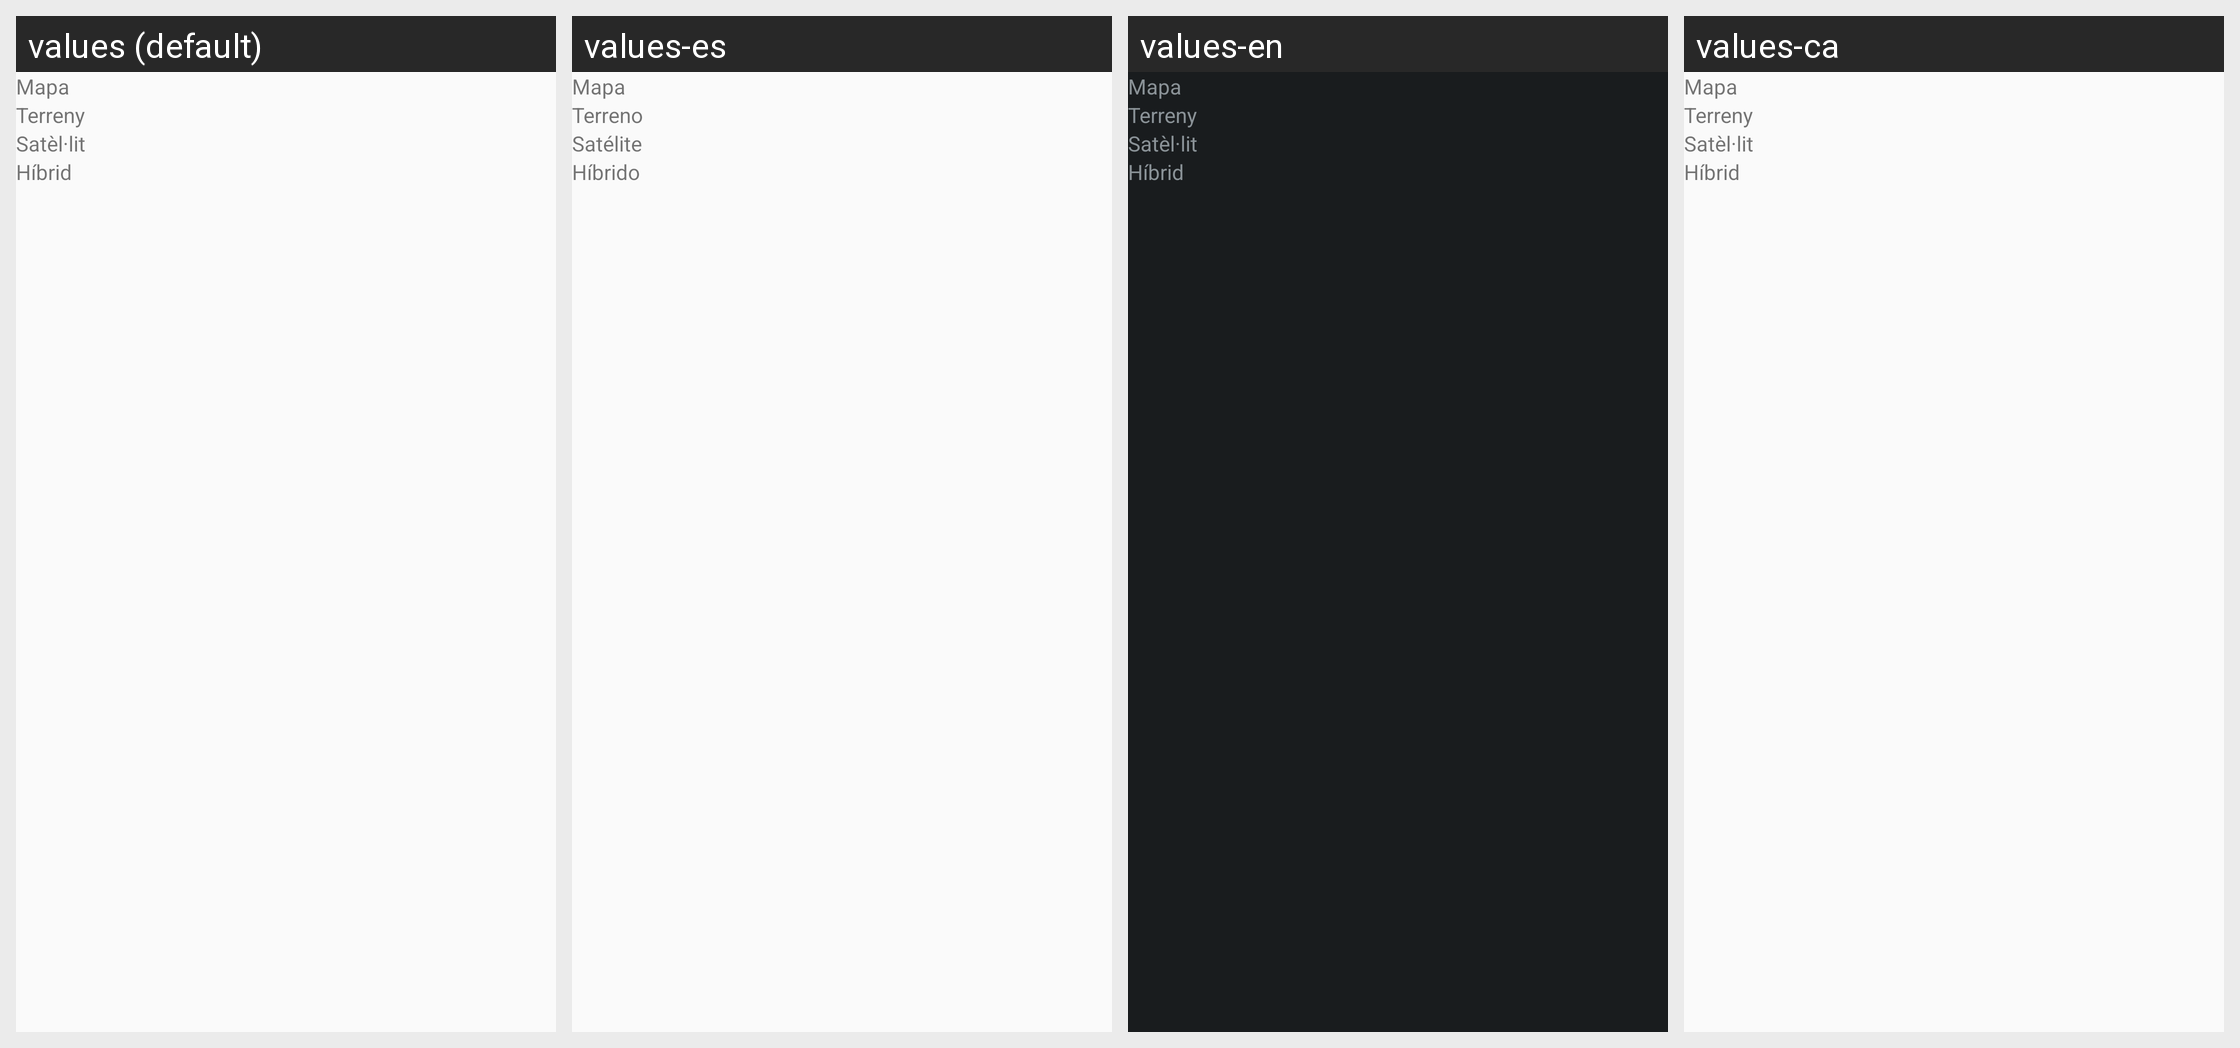

This grid shows one Android layout under several languages. Give, for every string resource on the screen, its name, the default text and each shown locale's text.
Android screen res/layout/map_type.xml rendered under 4 locales, left to right: values (default), values-es, values-en, values-ca. Device: Nexus 5 (rendered at 1080×1920; each locale shown at half size, 540×960, under a caption strip naming it); theme AppTheme.
Strings drawn on this screen, with the default value and each locale's value (text and hints the layout hard-codes, and strings that could not be matched under every locale, appear in the picture but are not listed):

map_style_normal
  values: Mapa
  values-es: Mapa
  values-en: Mapa
  values-ca: Mapa  [not translated; the default value is used]

map_style_terrain
  values: Terreny
  values-es: Terreno
  values-en: Terreny
  values-ca: Terreny  [not translated; the default value is used]

map_style_satellite
  values: Satèl·lit
  values-es: Satélite
  values-en: Satèl·lit
  values-ca: Satèl·lit  [not translated; the default value is used]

map_style_hybrid
  values: Híbrid
  values-es: Híbrido
  values-en: Híbrid
  values-ca: Híbrid  [not translated; the default value is used]
